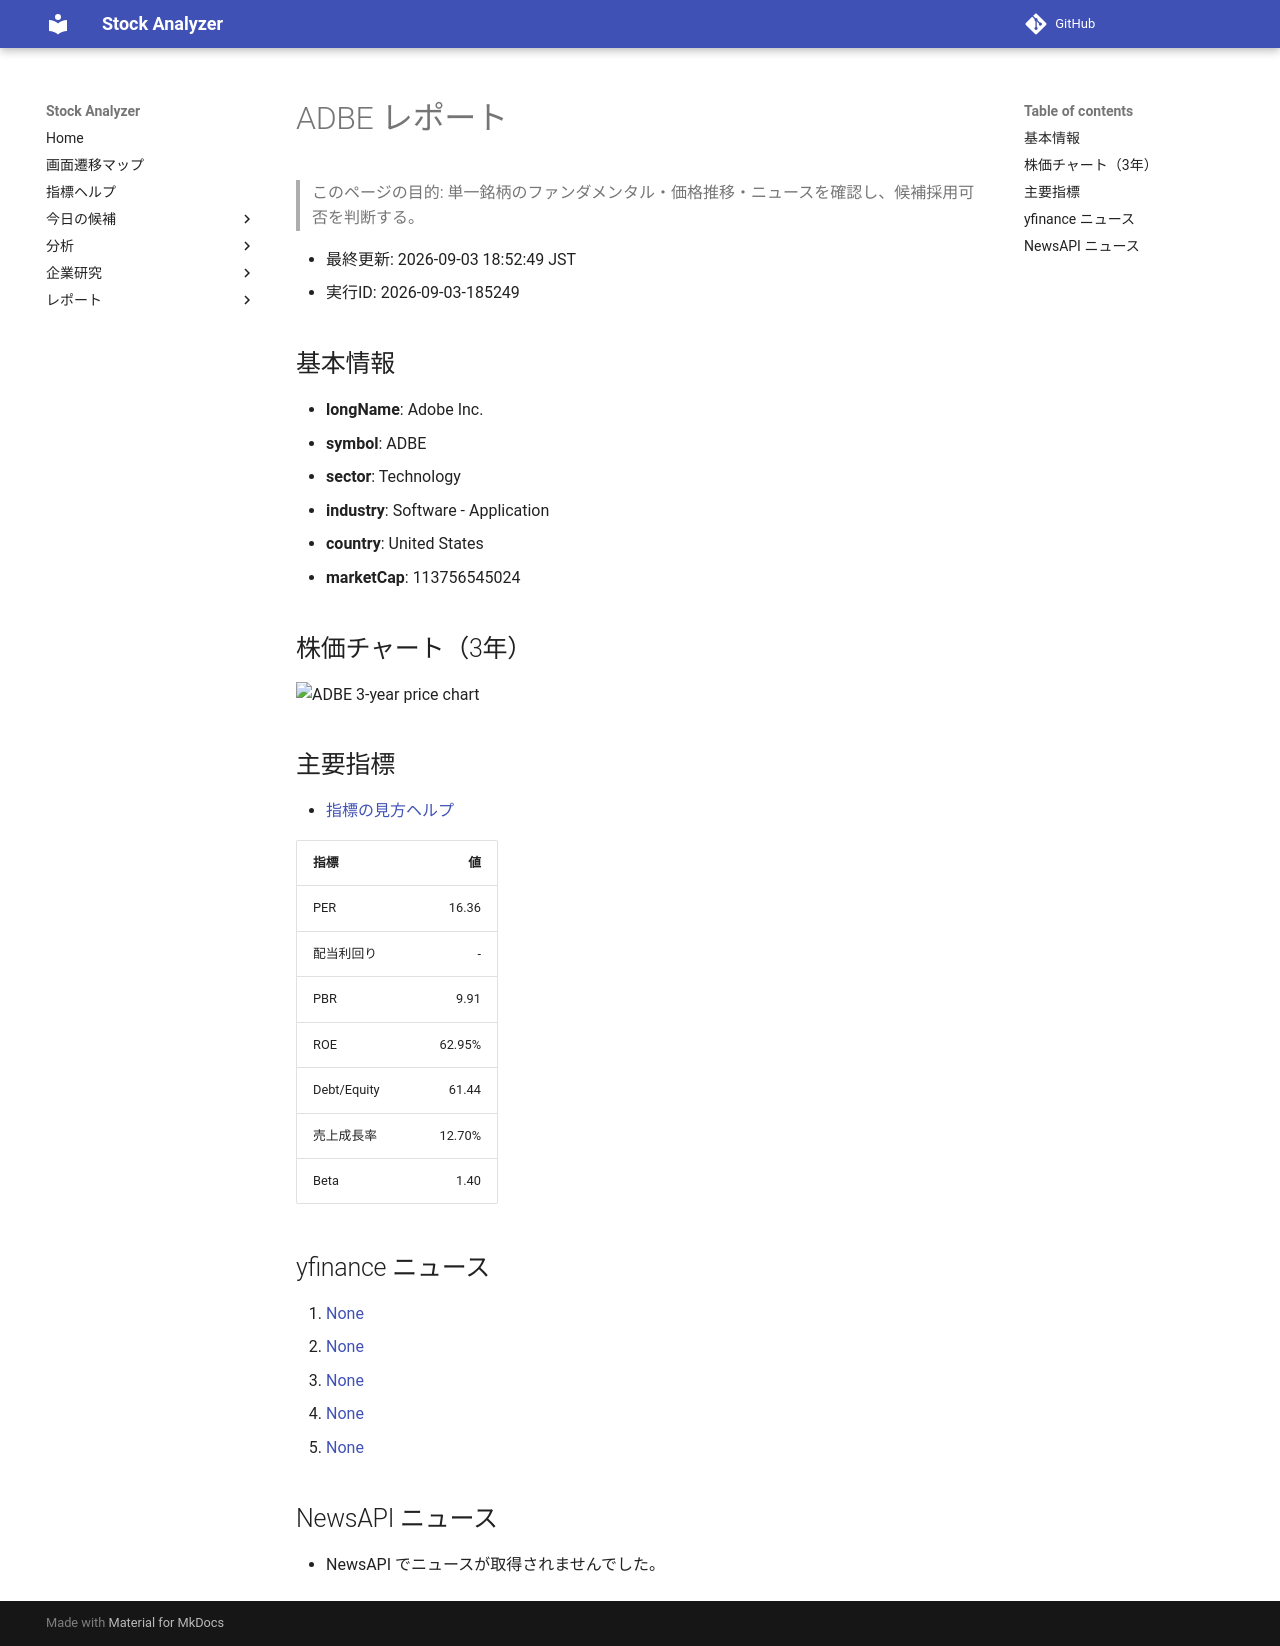

repository: Yumi-note/Making-APP · page: reports/2026-09-03/185249/ADBE/index.html · generator: mkdocs

# ADBE レポート

> このページの目的: 単一銘柄のファンダメンタル・価格推移・ニュースを確認し、候補採用可否を判断する。

- 最終更新: 2026-09-03 18:52:49 JST
- 実行ID: 2026-09-03-185249

## 基本情報

- **longName**: Adobe Inc.
- **symbol**: ADBE
- **sector**: Technology
- **industry**: Software - Application
- **country**: United States
- **marketCap**: 113756545024

## 株価チャート（3年）

![ADBE 3-year price chart](ADBE_3y.png)

## 主要指標

- [指標の見方ヘルプ](../../../../indicators.md)

| 指標 | 値 |
|---|---:|
| PER | 16.36 |
| 配当利回り | - |
| PBR | 9.91 |
| ROE | 62.95% |
| Debt/Equity | 61.44 |
| 売上成長率 | 12.70% |
| Beta | 1.40 |

## yfinance ニュース

1. [None](None)
2. [None](None)
3. [None](None)
4. [None](None)
5. [None](None)

## NewsAPI ニュース

- NewsAPI でニュースが取得されませんでした。
